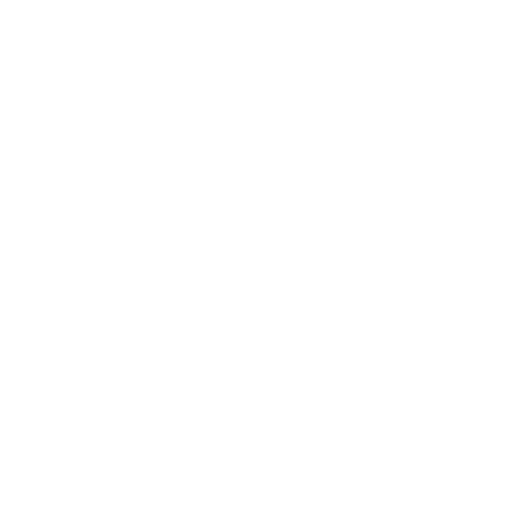
t = 0.00 s
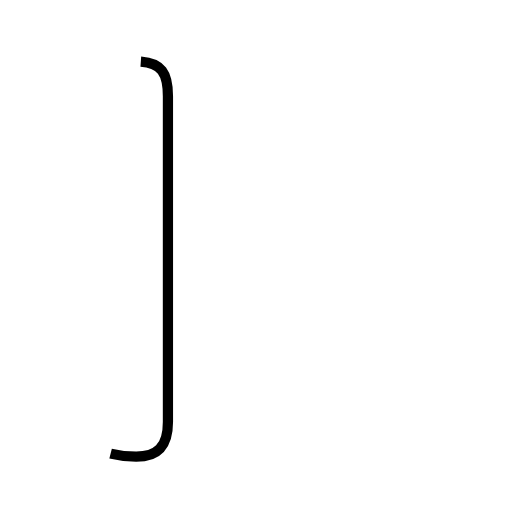
t = 1.34 s
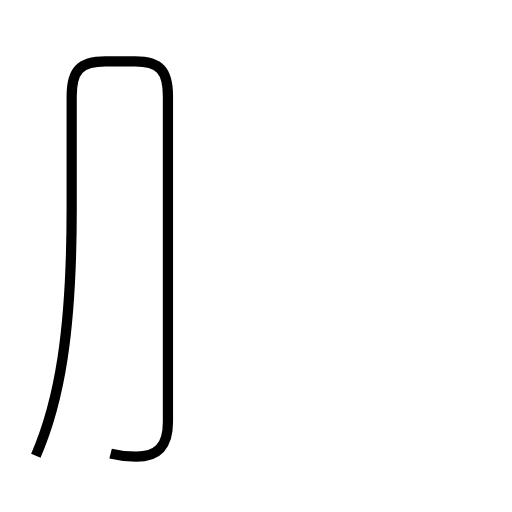
t = 2.67 s
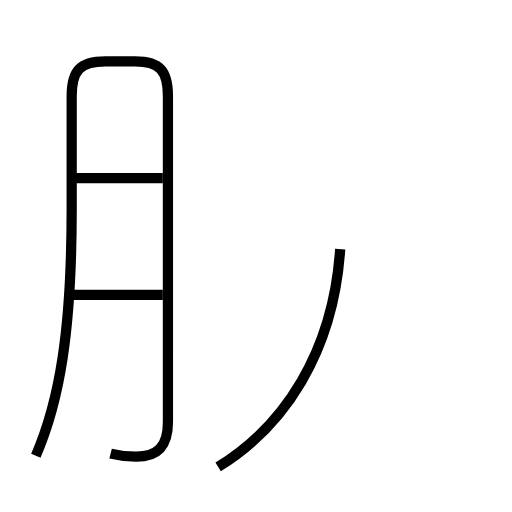
t = 3.99 s
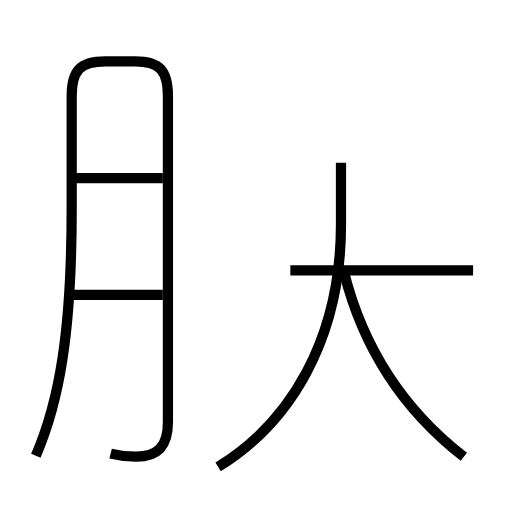
t = 5.43 s
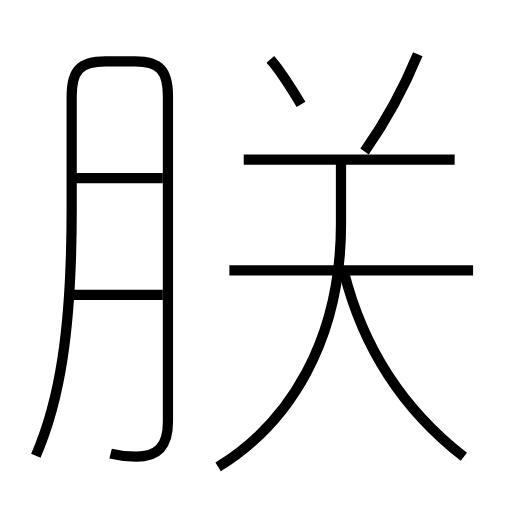
t = 6.72 s

The animated SVG that drew these frames (rendered in a browser with its animation timeline set to each time). Animation: 9 SMIL elements (animate=9); one cycle of 6.72 s.

<?xml version='1.0' encoding='utf-8'?>
<svg viewBox="0.0 -6.0 50.0 50.0" version="1.1" xmlns="http://www.w3.org/2000/svg"><rect x="-1000" y="-1000" width="2000" height="2000" stroke="white" fill="white" /><g style="fill:none;stroke:#000000;stroke-width:1"><path d="M 10.8 0.3 C 11.6 0.5 12.4 0.6 13.3 0.6 C 15.3 0.6 16.4 -0.3 16.4 -2.8 L 16.4 -34.6 C 16.4 -37.1 15.6 -38.0 13.2 -38.0 L 10.3 -38.0 C 7.8 -38.0 7.0 -37.1 7.0 -34.6 L 7.0 -23.6 C 7.0 -11.6 5.8 -4.8 3.5 0.5 " transform="translate(0.0 38.0)" stroke-dasharray="89.11075817757917" stroke-dashoffset="89.11075817757917"><animate attributeName="stroke-dashoffset" from="89.11075817757917" to="0" dur="2.673322745327375s" begin="0s; anim_end.end" fill="freeze" id="anim0" /></path><path d="M 15.9 -15.2 L 6.5 -15.2 " transform="translate(0.0 38.0)" stroke-dasharray="9.4" stroke-dashoffset="9.4"><animate attributeName="stroke-dashoffset" from="9.4" to="0" dur="0.282s" begin="anim0.end" fill="freeze" id="anim1" /></path><path d="M 15.9 -26.6 L 6.8 -26.6 " transform="translate(0.0 38.0)" stroke-dasharray="9.100000000000001" stroke-dashoffset="9.100000000000001"><animate attributeName="stroke-dashoffset" from="9.100000000000001" to="0" dur="0.273s" begin="anim1.end" fill="freeze" id="anim2" /></path><path d="M 21.3 1.6 C 28.3 -2.7 33.3 -10.8 33.3 -22.1 L 33.3 -28.1 " transform="translate(0.0 38.0)" stroke-dasharray="33.79302266527449" stroke-dashoffset="33.79302266527449"><animate attributeName="stroke-dashoffset" from="33.79302266527449" to="0" dur="1.0137906799582348s" begin="anim2.end" fill="freeze" id="anim3" /></path><path d="M 45.3 0.6 C 39.5 -3.9 35.5 -9.9 33.6 -17.4 " transform="translate(0.0 38.0)" stroke-dasharray="21.88216968893578" stroke-dashoffset="21.88216968893578"><animate attributeName="stroke-dashoffset" from="21.88216968893578" to="0" dur="0.6564650906680733s" begin="anim3.end" fill="freeze" id="anim4" /></path><path d="M 46.2 -17.6 L 22.4 -17.6 " transform="translate(0.0 38.0)" stroke-dasharray="23.800000000000004" stroke-dashoffset="23.800000000000004"><animate attributeName="stroke-dashoffset" from="23.800000000000004" to="0" dur="0.7140000000000001s" begin="anim4.end" fill="freeze" id="anim5" /></path><path d="M 44.4 -28.4 L 23.8 -28.4 " transform="translate(0.0 38.0)" stroke-dasharray="20.599999999999998" stroke-dashoffset="20.599999999999998"><animate attributeName="stroke-dashoffset" from="20.599999999999998" to="0" dur="0.6179999999999999s" begin="anim5.end" fill="freeze" id="anim6" /></path><path d="M 29.4 -33.8 C 28.5 -35.3 27.3 -37.2 26.4 -38.2 " transform="translate(0.0 38.0)" stroke-dasharray="5.33183690509412" stroke-dashoffset="5.33183690509412"><animate attributeName="stroke-dashoffset" from="5.33183690509412" to="0" dur="0.15995510715282357s" begin="anim6.end" fill="freeze" id="anim7" /></path><path d="M 35.6 -29.2 C 37.5 -31.9 39.4 -35.3 40.8 -38.7" transform="translate(0.0 38.0)" stroke-dasharray="10.851151480492877" stroke-dashoffset="10.851151480492877"><animate attributeName="stroke-dashoffset" from="10.851151480492877" to="0" dur="0.3255345444147863s" begin="anim7.end" fill="freeze" id="anim_end" /></path></g></svg>
